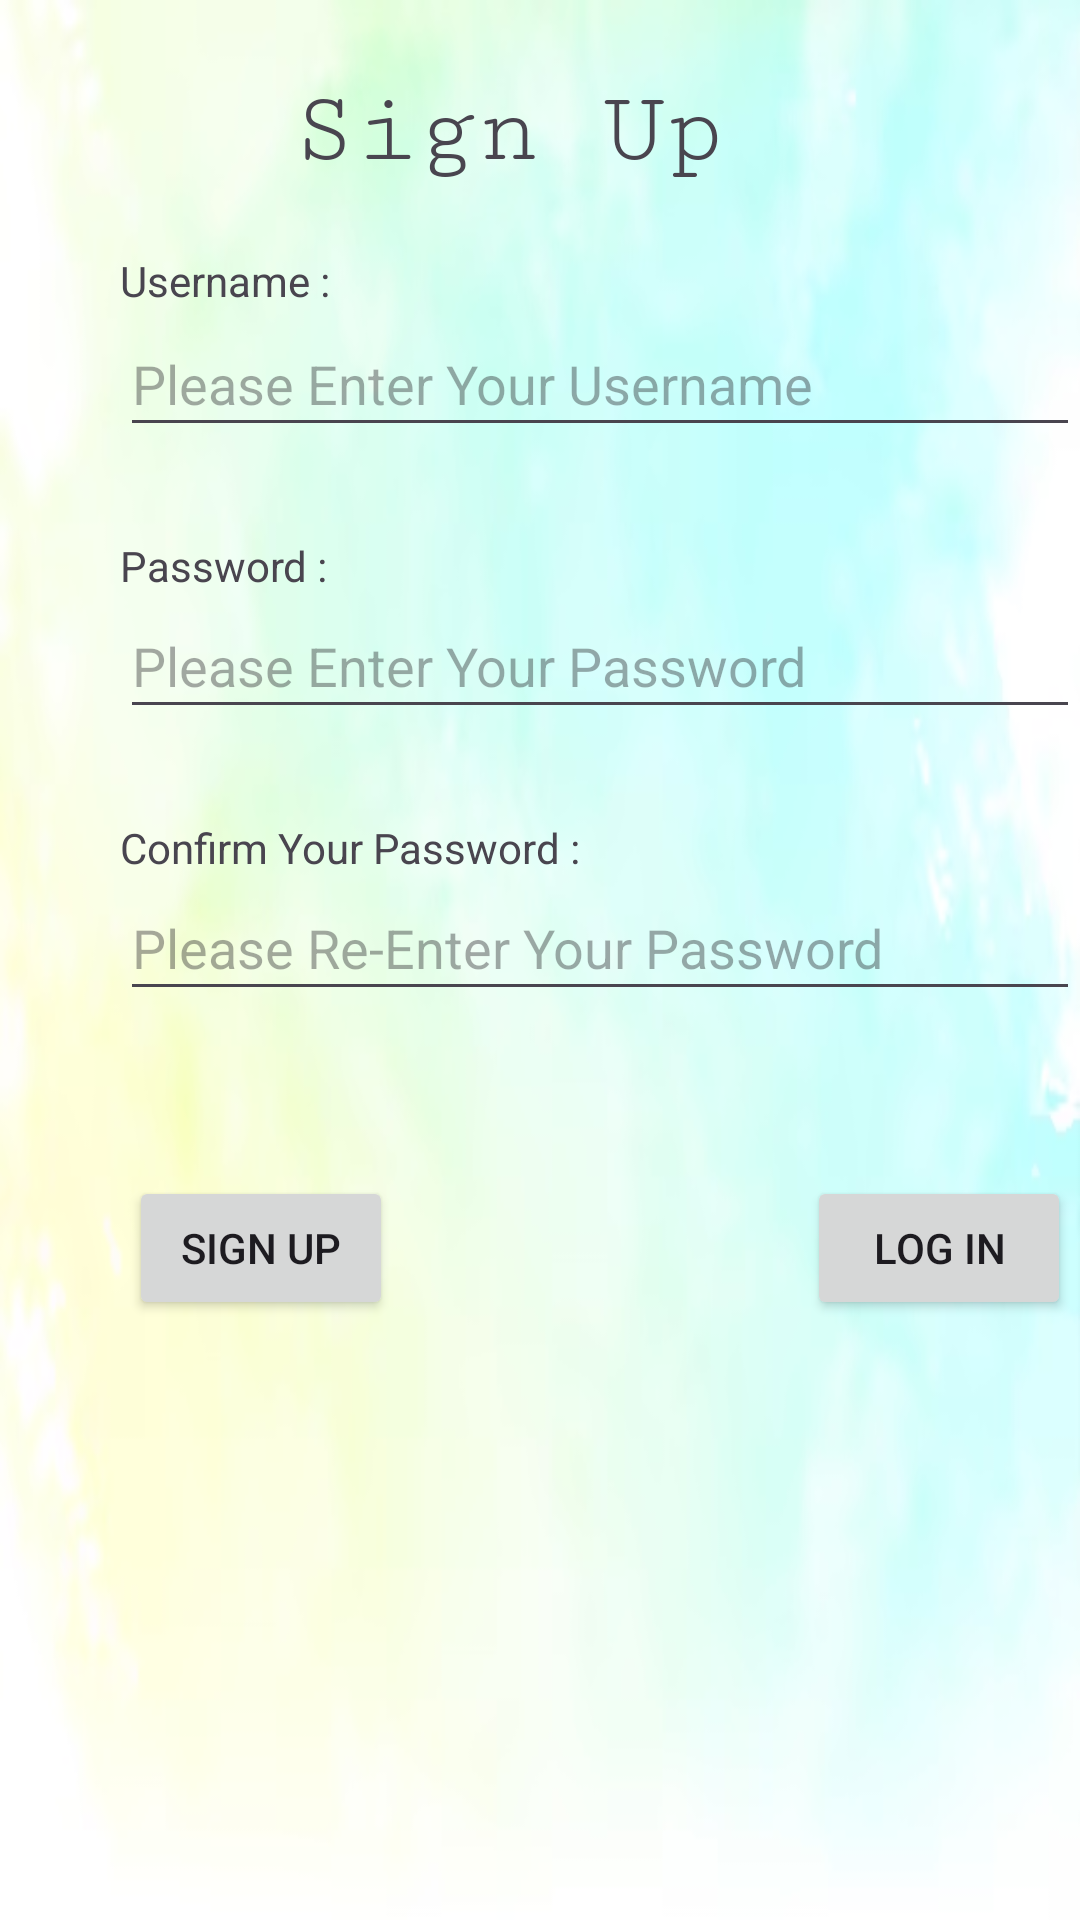

Layout XML and referenced resources for this Android screen:
<!-- AndroidManifest.xml: application theme Theme.Asgn1NgJunThye -->
<!-- res/layout/activity_main.xml -->
<?xml version="1.0" encoding="utf-8"?>
<androidx.constraintlayout.widget.ConstraintLayout xmlns:android="http://schemas.android.com/apk/res/android"
    xmlns:app="http://schemas.android.com/apk/res-auto"
    xmlns:tools="http://schemas.android.com/tools"
    android:layout_width="match_parent"
    android:layout_height="match_parent"
    android:background="@drawable/background"
    tools:context=".MainActivity">

    <TextView
        android:id="@+id/signUpText"
        android:layout_width="wrap_content"
        android:layout_height="wrap_content"
        android:layout_marginTop="36dp"
        android:layout_marginBottom="53dp"
        android:fontFamily="serif-monospace"
        android:text="Sign Up "
        android:textSize="34sp"
        app:layout_constraintBottom_toTopOf="@+id/usernameInput"
        app:layout_constraintEnd_toEndOf="parent"
        app:layout_constraintHorizontal_bias="0.5"
        app:layout_constraintStart_toStartOf="parent"
        app:layout_constraintTop_toTopOf="parent" />

    <EditText
        android:id="@+id/usernameInput"
        android:layout_width="320dp"
        android:layout_height="45dp"
        android:layout_marginBottom="15dp"
        android:ems="10"
        android:hint="Please Enter Your Username "
        android:inputType="text"
        app:layout_constraintBottom_toTopOf="@+id/passwordText"
        app:layout_constraintEnd_toStartOf="@+id/guideline4"
        app:layout_constraintStart_toStartOf="@+id/guideline3"
        app:layout_constraintTop_toBottomOf="@+id/usernameText" />

    <EditText
        android:id="@+id/passwordInput"
        android:layout_width="320dp"
        android:layout_height="45dp"
        android:layout_marginBottom="15dp"
        android:ems="10"
        android:hint="Please Enter Your Password"
        android:inputType="textPassword"
        app:layout_constraintBottom_toTopOf="@+id/confirmPasswordText"
        app:layout_constraintEnd_toStartOf="@+id/guideline4"
        app:layout_constraintStart_toStartOf="@+id/guideline3"
        app:layout_constraintTop_toBottomOf="@+id/passwordText" />

    <TextView
        android:id="@+id/confirmPasswordText"
        android:layout_width="wrap_content"
        android:layout_height="wrap_content"
        android:layout_marginTop="15dp"
        android:text="Confirm Your Password :"
        app:layout_constraintBottom_toTopOf="@+id/rePasswordInput"
        app:layout_constraintEnd_toStartOf="@+id/guideline4"
        app:layout_constraintHorizontal_bias="0.0"
        app:layout_constraintStart_toStartOf="@+id/guideline3"
        app:layout_constraintTop_toBottomOf="@+id/passwordInput" />

    <TextView
        android:id="@+id/passwordText"
        android:layout_width="wrap_content"
        android:layout_height="wrap_content"
        android:layout_marginTop="15dp"
        android:text="Password :"
        app:layout_constraintBottom_toTopOf="@+id/passwordInput"
        app:layout_constraintEnd_toStartOf="@+id/guideline4"
        app:layout_constraintHorizontal_bias="0.0"
        app:layout_constraintStart_toStartOf="@+id/guideline3"
        app:layout_constraintTop_toBottomOf="@+id/usernameInput" />

    <EditText
        android:id="@+id/rePasswordInput"
        android:layout_width="320dp"
        android:layout_height="45dp"
        android:layout_marginBottom="27dp"
        android:ems="10"
        android:hint="Please Re-Enter Your Password"
        android:inputType="textPassword"
        app:layout_constraintBottom_toTopOf="@+id/signUpButton"
        app:layout_constraintEnd_toStartOf="@+id/guideline4"
        app:layout_constraintStart_toStartOf="@+id/guideline3"
        app:layout_constraintTop_toBottomOf="@+id/confirmPasswordText" />

    <Button
        android:id="@+id/signUpButton"
        android:layout_width="wrap_content"
        android:layout_height="wrap_content"
        android:layout_marginTop="28dp"
        android:layout_marginEnd="135dp"
        android:layout_marginBottom="200dp"
        android:onClick="SignUpButtonClicked"
        android:text="Sign Up"
        app:layout_constraintBottom_toBottomOf="parent"
        app:layout_constraintEnd_toStartOf="@+id/logInButton"
        app:layout_constraintStart_toStartOf="@+id/guideline3"
        app:layout_constraintTop_toBottomOf="@+id/rePasswordInput" />

    <TextView
        android:id="@+id/usernameText"
        android:layout_width="wrap_content"
        android:layout_height="wrap_content"
        android:layout_marginTop="80dp"
        android:layout_marginBottom="1dp"
        android:text="Username : "
        app:layout_constraintBottom_toTopOf="@+id/usernameInput"
        app:layout_constraintEnd_toStartOf="@+id/guideline4"
        app:layout_constraintHorizontal_bias="0.0"
        app:layout_constraintStart_toStartOf="@+id/guideline3"
        app:layout_constraintTop_toBottomOf="@+id/signUpText" />

    <Button
        android:id="@+id/logInButton"
        android:layout_width="wrap_content"
        android:layout_height="wrap_content"
        android:layout_marginTop="28dp"
        android:layout_marginBottom="200dp"
        android:onClick="LogInButtonClicked"
        android:text="Log In"
        app:layout_constraintBottom_toBottomOf="parent"
        app:layout_constraintEnd_toStartOf="@+id/guideline4"
        app:layout_constraintStart_toEndOf="@+id/signUpButton"
        app:layout_constraintTop_toBottomOf="@+id/rePasswordInput"
        app:layout_constraintVertical_bias="1.0" />

    <androidx.constraintlayout.widget.Guideline
        android:id="@+id/guideline3"
        android:layout_width="wrap_content"
        android:layout_height="wrap_content"
        android:orientation="vertical"
        app:layout_constraintGuide_begin="40dp" />

    <androidx.constraintlayout.widget.Guideline
        android:id="@+id/guideline4"
        android:layout_width="wrap_content"
        android:layout_height="wrap_content"
        android:orientation="vertical"
        app:layout_constraintGuide_begin="360dp" />


</androidx.constraintlayout.widget.ConstraintLayout>
<!-- resources referenced by this layout -->
<resources>
  <!-- drawable background: png bitmap (drawable, 125826 bytes) -->
  <style name="Theme.Asgn1NgJunThye" parent="Base.Theme.Asgn1NgJunThye" />
  <style name="Base.Theme.Asgn1NgJunThye" parent="Theme.Material3.DayNight.NoActionBar">
          
          
      </style>
</resources>
